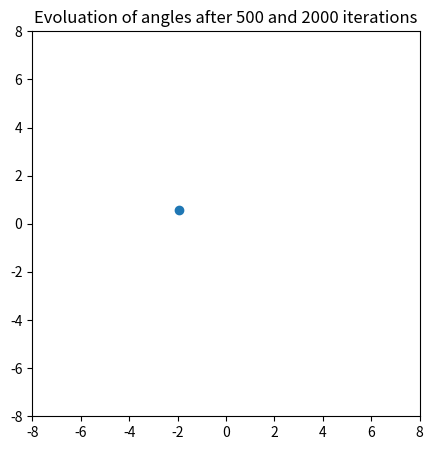

Source code (Python): (Note: this script raises an exception after producing the figure.)
#!/usr/bin/env python
import os.path
import numpy as np 
import matplotlib.pyplot as plt 
import matplotlib.colors


# Define a filename.
filename0_1 = "/Users/mobby/git/ex_data/2019-04-16_17_46_18_941/archive_1000.dat" ## basic configuration 100x100 grid for descriptor space + high mutation/cross rates
filename0_2 = "/Users/mobby/git/ex_data/2019-04-16_17_46_18_941/archive_3500.dat"
filename1_1 = "/Users/mobby/git/ex_data/2019-04-18_11_07_55_1246/archive_0.dat" ## small grid configuration 
filename1_2 = "/Users/mobby/git/ex_data/2019-04-18_11_07_55_1246/archive_2000.dat"
filename2_1 = "/Users/mobby/git/ex_data/2019-04-18_11_43_08_1292/archive_0.dat" ## low mutation/cross rates
filename2_2 = "/Users/mobby/git/ex_data/2019-04-18_11_43_08_1292/archive_2000.dat"
filename3_1 = "/Users/mobby/git/ex_data/2019-04-19_11_01_23_2039/archive_0.dat" ## unstructured archive with high mutation/cross rates
filename3_2 = "/Users/mobby/git/ex_data/2019-04-19_11_01_23_2039/archive_2000.dat"


def extract_data(filename):

	L_angles = []
	L_fitness = []
 
	if not os.path.isfile(filename):
		print ("File does not exist.")

	else:
	# Open the file as f.
	# The function readlines() reads the file.
		with open(filename) as f:
			content = f.read().splitlines()
	 
	# Show the file contents line by line.
	# We added the comma to print single newlines and not double newlines.
	# This is because the lines contain the newline character '\n'.

		for line in content:

			split_line = line.split()
			L_angles.append([float(split_line[-3]), float(split_line[-2]), float(split_line[-1])]) 
			L_fitness.append(float(split_line[3]))

	print(len(L_angles)," iterations extracted from", filename)

	return(L_angles, L_fitness)


def forward_model(theta1, theta2, theta3):

	#print(theta1)
	#print(type(theta1))

	T_12 = np.array([[np.cos(theta1), -np.sin(theta1)],[np.sin(theta1), np.cos(theta1)]])
	T_23 = np.array([[np.cos(theta2), -np.sin(theta2)],[np.sin(theta2), np.cos(theta2)]])

	return(T_12,T_23)


def get_position(theta1,theta2,theta3) :

	l1 = 2 #arm's first part size
	l2 = 2
	l3 = 2

	T_12, T_23 = forward_model(theta1, theta2, theta3)
	T_13 = T_12@T_23

	v_1 = np.array([[l1*np.cos(theta1)],[l1*np.sin(theta1)]])
	v_2 = T_12 @ np.array([[l2*np.cos(theta2)],[l2*np.sin(theta2)]])
	v_3 = T_13 @ np.array([[l3*np.cos(theta3)],[l2*np.sin(theta3)]])

	return (v_1 + v_2 + v_3, v_1, v_2, v_3)

def get_positions(angles) :

	L_pos = []
	L_vec = []

	for angle in angles :

		pos, v_1, v_2, v_3 = get_position(angle[0], angle[1], angle[2])
		L_pos.append(pos)
		L_vec.append([v_1,v_2,v_3])

	# plt.figure()
	# plt.scatter()

	return(L_pos, L_vec)

def plot_arm(pos, vecs,color, iteration):

	[v_1, v_2, v_3] = vecs

	plt.scatter(pos[0], pos[1])

	# print(vectors[0][0])
	# print(vectors[0][1])
	# print(vectors[0][2])

	plt.plot([0,v_1[0]],[0,v_1[1]],c=color, label = iteration)
	plt.plot([v_1[0],v_1[0]+v_2[0]],[v_1[1],v_1[1]+v_2[1]], c= color)
	plt.plot([v_1[0]+v_2[0], v_1[0]+v_2[0]+v_3[0]],[v_1[1]+v_2[1],v_1[1]+v_2[1]+v_3[1]], c = color)

	#plt.show()

	return


if __name__ == '__main__':

	plt.figure(figsize=(5,5))
	plt.title('Evoluation of angles after 500 and 2000 iterations')
	plt.xlim((-8,8))
	plt.ylim((-8,8))

	#initialisation
	angle = [3 , -3 , 3]
	pos, v_1, v_2, v_3 = get_position(angle[0], angle[1], angle[2])
	plot_arm(pos, [v_1, v_2, v_3], 'black', 'initialisation')

	#after 500 iterations
	#angle = [-0.195093 , -0.459253 , -0.272114]
	angle = [-0.433375 , -0.277545 , -0.378921]
	pos, v_1, v_2, v_3 = get_position(angle[0], angle[1], angle[2])
	plot_arm(pos, [v_1, v_2, v_3], 'r', '500 iterations')

	#after 1000 iterations
	#angle = [-0.307975 , -0.455769 , -0.269301]
	angle = [-0.534194 , -0.403069 , -0.377339]
	pos, v_1, v_2, v_3 = get_position(angle[0], angle[1], angle[2])
	plot_arm(pos, [v_1, v_2, v_3], 'g', '1000 iterations')

	angle = [-0.450883 , -0.424328 , -0.372255]
	pos, v_1, v_2, v_3 = get_position(angle[0], angle[1], angle[2])
	plot_arm(pos, [v_1, v_2, v_3], 'y', '2000 iterations with lower mutation rate')

	#target trajectory
	target_pos = [0.83299100918905145, 0.15455961613055846]
	target_angle = [-0.43605732917785645, -0.40392923355102539, -0.29289793968200684]
	pos_t, v_1_t, v_2_t, v_3_t = get_position(target_angle[0], target_angle[1], target_angle[2])
	plot_arm(pos_t, [v_1_t, v_2_t, v_3_t], 'b', 'Target')

	plt.legend()
	

	plt.show()
